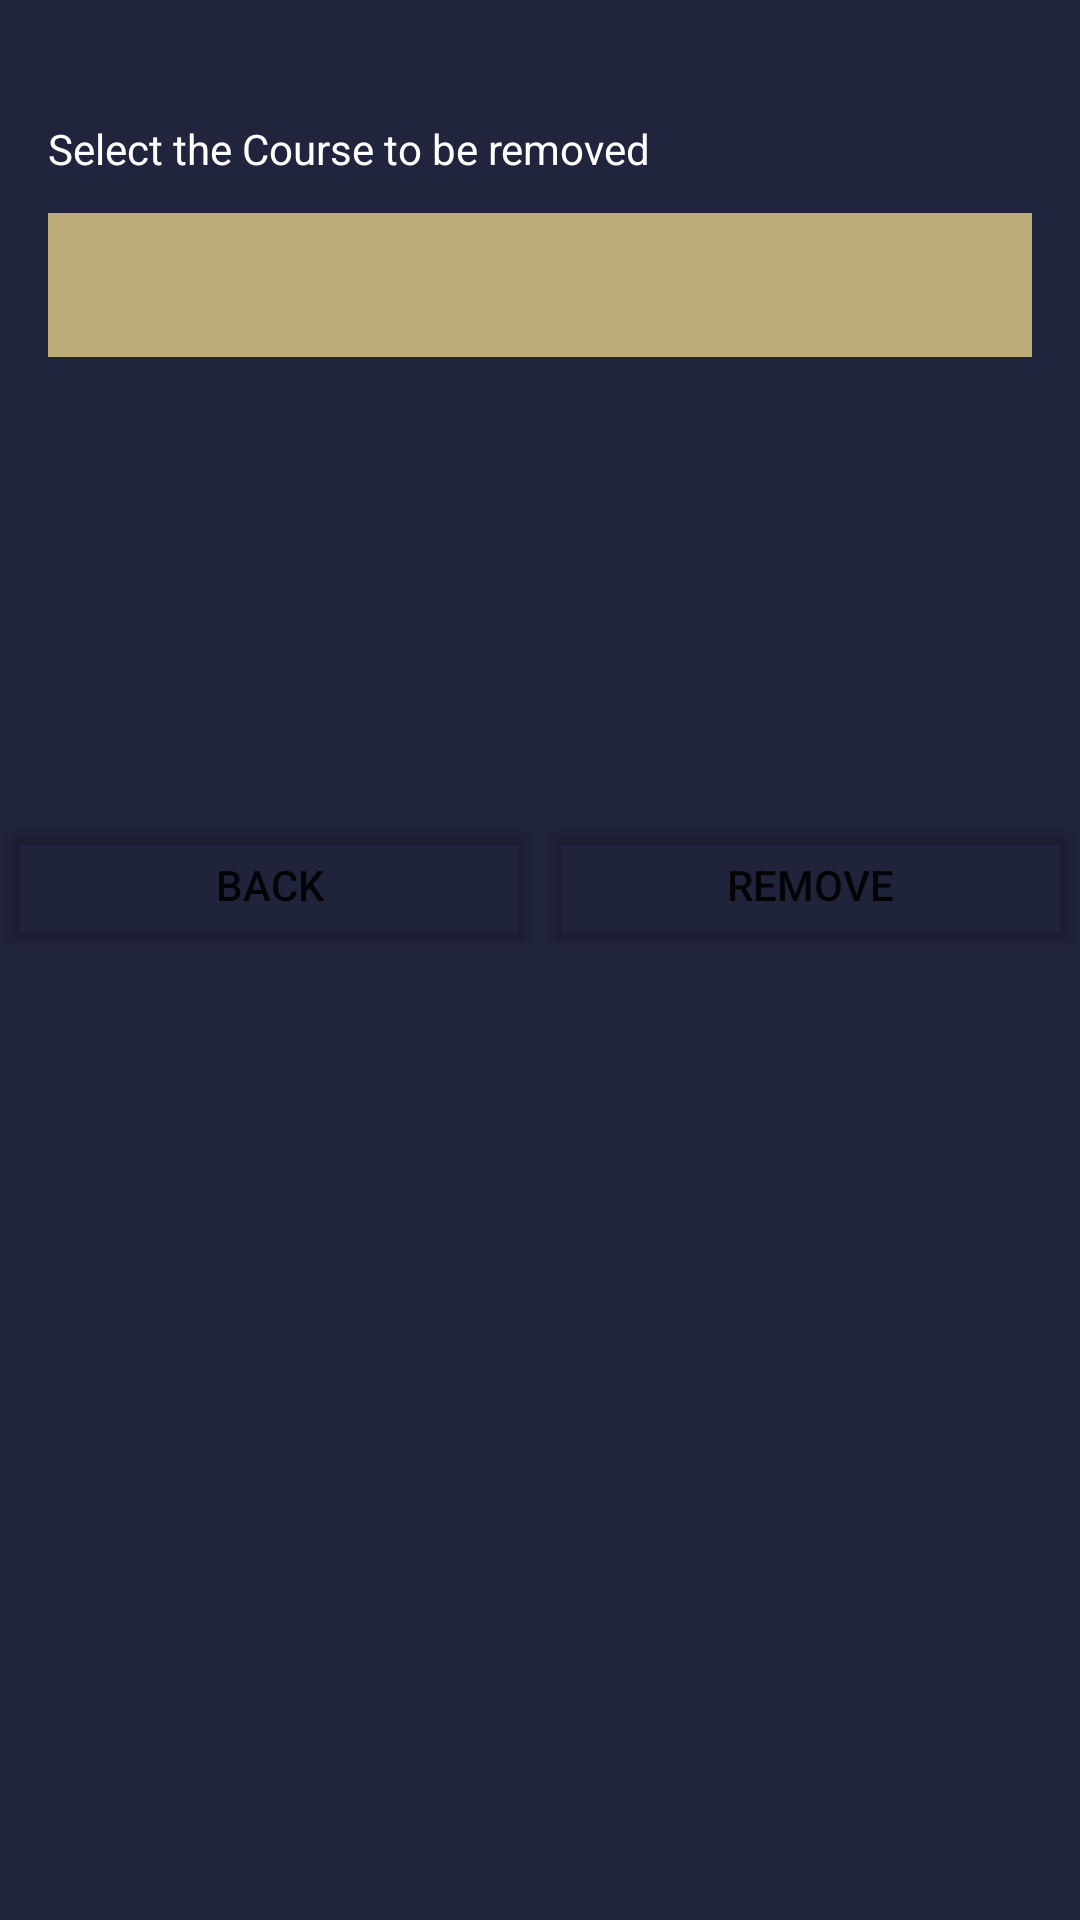

Reconstruct the res/layout file that produces this screen, plus the resources it refers to.
<!-- AndroidManifest.xml: application theme Theme.StudentHub -->
<!-- res/layout/activity_course_del_page.xml -->
<?xml version="1.0" encoding="utf-8"?>
<androidx.constraintlayout.widget.ConstraintLayout xmlns:android="http://schemas.android.com/apk/res/android"
    xmlns:app="http://schemas.android.com/apk/res-auto"
    xmlns:tools="http://schemas.android.com/tools"
    android:layout_width="match_parent"
    android:layout_height="match_parent"
    android:background="#20243C"
    tools:context=".CourseDelPage">

    <Spinner
        android:id="@+id/CourseSpinnerDelete"
        android:layout_width="0dp"
        android:layout_height="48dp"
        android:layout_marginStart="16dp"
        android:layout_marginTop="12dp"
        android:layout_marginEnd="16dp"
        android:background="#BDAC78"
        app:layout_constraintEnd_toEndOf="parent"
        app:layout_constraintHorizontal_bias="0.0"
        app:layout_constraintStart_toStartOf="parent"
        app:layout_constraintTop_toBottomOf="@+id/TVHeadingCourseDel" />

    <TextView
        android:id="@+id/TVHeadingCourseDel"
        android:layout_width="0dp"
        android:layout_height="wrap_content"
        android:layout_marginStart="16dp"
        android:layout_marginTop="40dp"
        android:layout_marginEnd="16dp"
        android:text="Select the Course to be removed"
        android:textColor="@color/white"
        app:layout_constraintEnd_toEndOf="parent"
        app:layout_constraintHorizontal_bias="0.498"
        app:layout_constraintStart_toStartOf="parent"
        app:layout_constraintTop_toTopOf="parent" />

    <LinearLayout
        android:id="@+id/CourseDelHorizontalLayout"
        android:layout_width="0dp"
        android:layout_height="50dp"
        android:layout_marginTop="152dp"
        android:orientation="horizontal"
        app:layout_constraintEnd_toEndOf="parent"
        app:layout_constraintHorizontal_bias="0.0"
        app:layout_constraintStart_toStartOf="parent"
        app:layout_constraintTop_toBottomOf="@+id/CourseSpinnerDelete">





        <Button
            android:id="@+id/CourseDelBackButton"
            android:layout_width="wrap_content"
            android:layout_height="wrap_content"

            android:layout_weight="1"
            android:backgroundTint="@color/cardview_shadow_end_color"
            android:text="Back"
            app:layout_constraintEnd_toEndOf="parent"
            app:layout_constraintStart_toStartOf="parent"
            />

        <Button
            android:id="@+id/CourseDelDeleteButton"
            android:layout_width="wrap_content"
            android:layout_height="wrap_content"

            android:layout_weight="1"
            android:backgroundTint="@color/cardview_shadow_end_color"
            android:text="Remove"
            app:layout_constraintEnd_toEndOf="parent"
            app:layout_constraintStart_toStartOf="parent"
            />



    </LinearLayout>


</androidx.constraintlayout.widget.ConstraintLayout>
<!-- resources referenced by this layout -->
<resources>
  <style name="Theme.StudentHub" parent="Theme.MaterialComponents.DayNight.DarkActionBar">
          
          <item name="colorPrimary">@color/purple_500</item>
          <item name="colorPrimaryVariant">@color/purple_700</item>
          <item name="colorOnPrimary">@color/white</item>
          
          <item name="colorSecondary">@color/teal_200</item>
          <item name="colorSecondaryVariant">@color/teal_700</item>
          <item name="colorOnSecondary">@color/black</item>
          
          <item name="android:statusBarColor" tools:targetApi="l">@color/black</item>
          
      </style>
  <!-- not gathered from this repository: default colours our renderer supplied (Android Studio template values) -->
  <color name="purple_500">#FF6200EE</color>
  <color name="purple_700">#FF3700B3</color>
  <color name="teal_200">#FF03DAC5</color>
  <color name="teal_700">#FF018786</color>
  <color name="black">#FF000000</color>
  <color name="white">#FFFFFFFF</color>
</resources>
